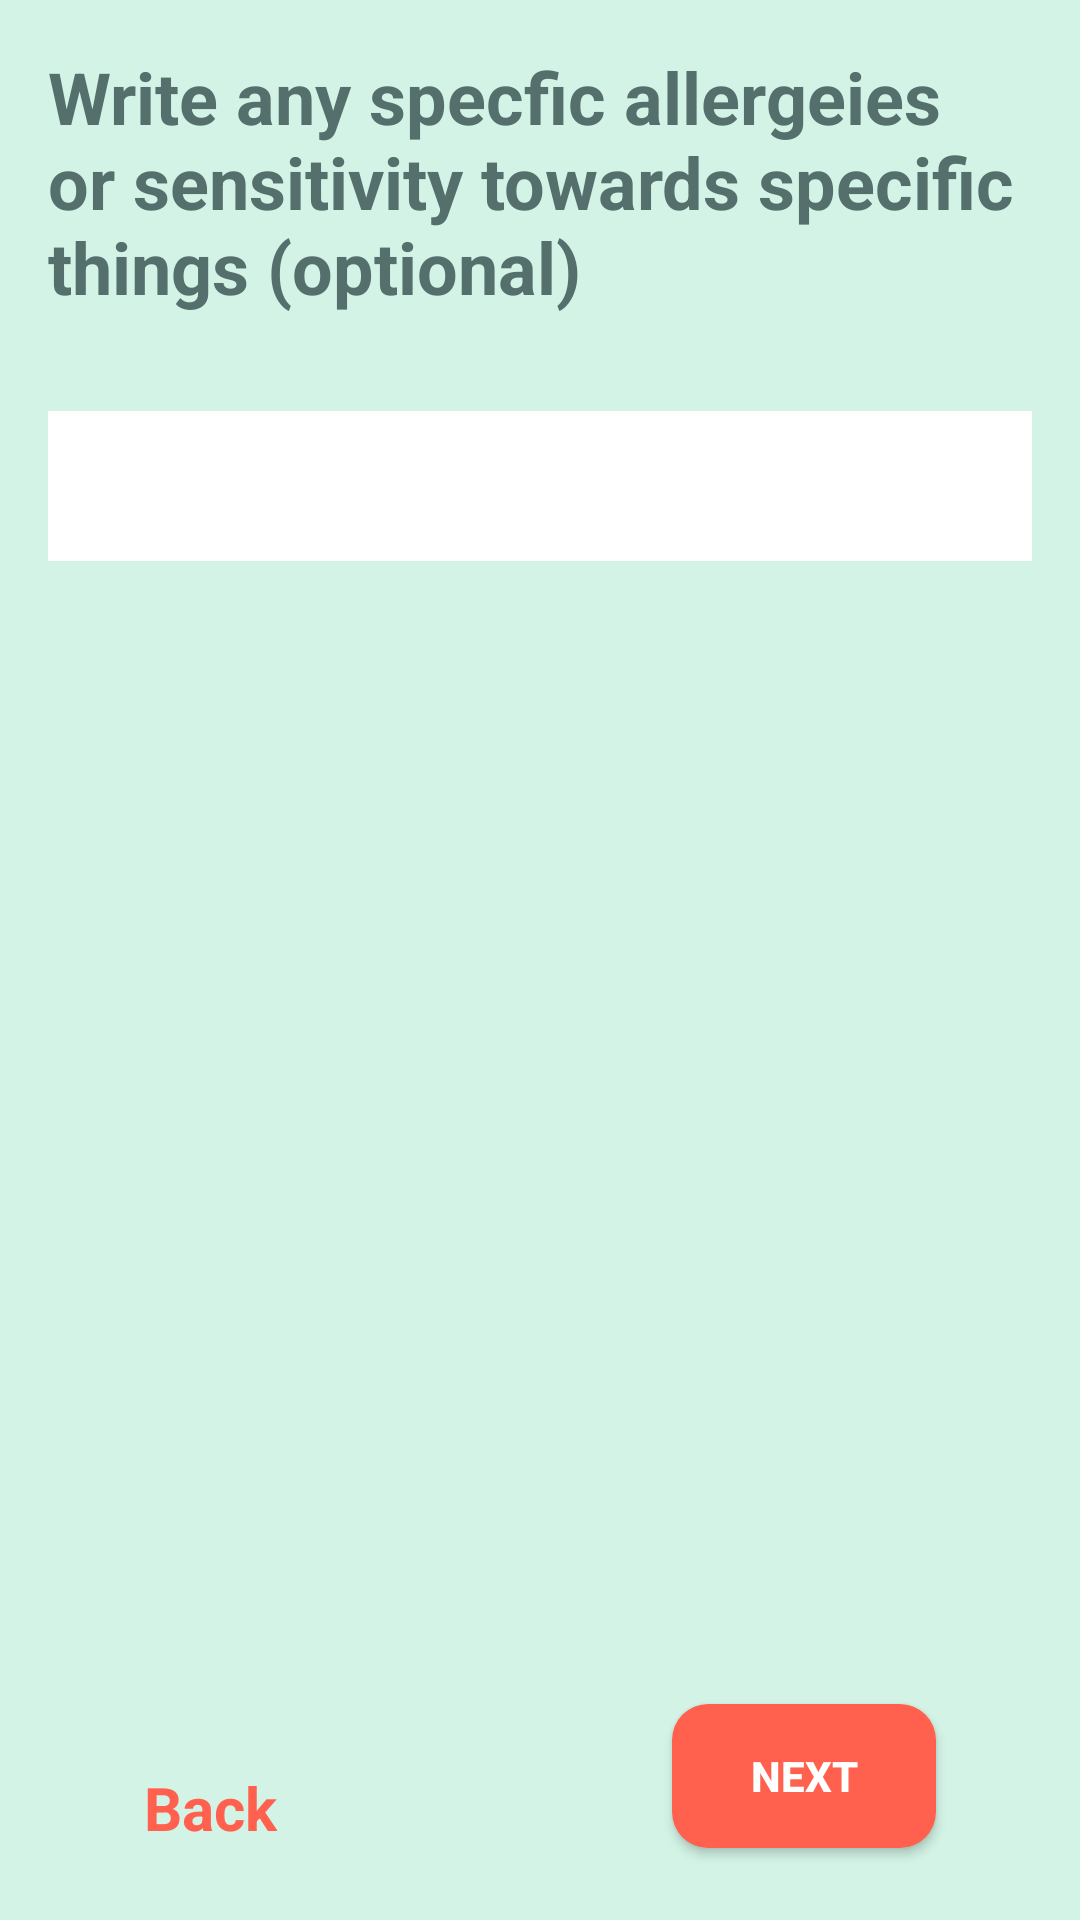

Here is an Android app screen rendered from its layout file. Give the layout XML and the strings, colors and styles it references.
<!-- AndroidManifest.xml: application theme Theme.CodigoCodeTestProject1 -->
<!-- res/layout/activity_allergeies.xml -->
<?xml version="1.0" encoding="utf-8"?>
<androidx.coordinatorlayout.widget.CoordinatorLayout
    xmlns:android="http://schemas.android.com/apk/res/android"
    xmlns:tools="http://schemas.android.com/tools"
    android:layout_width="match_parent"
    android:layout_height="match_parent"
    android:background="@color/primary_color"
    tools:context=".activities.AllergeiesActivity">

    <RelativeLayout
        android:layout_width="match_parent"
        android:layout_height="match_parent">

        <androidx.appcompat.widget.AppCompatTextView
            android:id="@+id/tvSelectAllergeies"
            android:layout_width="wrap_content"
            android:layout_height="wrap_content"
            android:textSize="@dimen/text_heading_1x"
            android:layout_margin="@dimen/margin_medium_2"
            android:textStyle="bold"
            android:textColor="@color/text_color"
            android:text="Write any specfic allergeies or sensitivity towards specific things (optional)"/>


        <androidx.appcompat.widget.AppCompatAutoCompleteTextView
            android:id="@+id/ctvAllergeies"
            android:layout_width="match_parent"
            android:layout_height="50dp"
            android:layout_below="@id/tvSelectAllergeies"
            android:layout_marginStart="@dimen/margin_medium_2"
            android:layout_marginTop="@dimen/margin_medium_2"
            android:layout_marginEnd="@dimen/margin_medium_2"
            android:layout_marginBottom="@dimen/margin_medium_2"
            android:background="@color/white" />

        <androidx.recyclerview.widget.RecyclerView
            android:id="@+id/rvAllergeies"
            android:layout_width="match_parent"
            android:layout_height="match_parent"
            android:layout_below="@id/ctvAllergeies"
            android:layout_marginTop="@dimen/margin_medium_2"/>





        <androidx.appcompat.widget.AppCompatTextView
            android:id="@+id/tvBackFromAllergeies"
            android:layout_width="wrap_content"
            android:layout_height="wrap_content"
            android:text="@string/lbl_back"
            android:layout_alignParentBottom="true"
            android:layout_marginStart="@dimen/margin_xxlarge"
            android:textSize="@dimen/text_regular_3x"
            android:textStyle="bold"
            android:layout_marginBottom="@dimen/margin_large"
            android:gravity="end"
            android:textColor="@color/button_color"/>

        <androidx.appcompat.widget.AppCompatButton
            android:id="@+id/btnNextFromAllergeies"
            android:layout_width="wrap_content"
            android:layout_height="wrap_content"
            android:text="@string/lbl_next"
            android:layout_marginTop="@dimen/margin_xxlarge"
            android:layout_alignParentBottom="true"
            android:layout_marginBottom="@dimen/margin_large"
            android:layout_alignParentEnd="true"
            android:layout_marginEnd="@dimen/margin_xxlarge"
            android:background="@drawable/ic_button_background"
            android:textColor="@color/white"
            android:textStyle="bold"/>

    </RelativeLayout>


</androidx.coordinatorlayout.widget.CoordinatorLayout>
<!-- resources referenced by this layout -->
<resources>
  <color name="button_color">#ff614e</color>
  <color name="primary_color">#d3f3e6</color>
  <color name="text_color">#55706c</color>
  <color name="white">#FFFFFFFF</color>
  <dimen name="margin_large">24dp</dimen>
  <dimen name="margin_medium_2">16dp</dimen>
  <dimen name="margin_xxlarge">48dp</dimen>
  <dimen name="text_heading_1x">24sp</dimen>
  <dimen name="text_regular_3x">20sp</dimen>
  <!-- drawable ic_button_background (drawable) -->
  <?xml version="1.0" encoding="utf-8"?>
  <shape xmlns:android="http://schemas.android.com/apk/res/android">
  <solid
      android:color="@color/button_color"/>
      <corners
          android:radius="@dimen/margin_card_medium_2"/>
  </shape>
  <string name="lbl_back">Back</string>
  <string name="lbl_next">Next</string>
  <style name="Theme.CodigoCodeTestProject1" parent="Base.Theme.CodigoCodeTestProject1" />
  <dimen name="margin_card_medium_2">12dp</dimen>
  <style name="Base.Theme.CodigoCodeTestProject1" parent="Theme.Material3.DayNight.NoActionBar">
          
          
      </style>
</resources>
